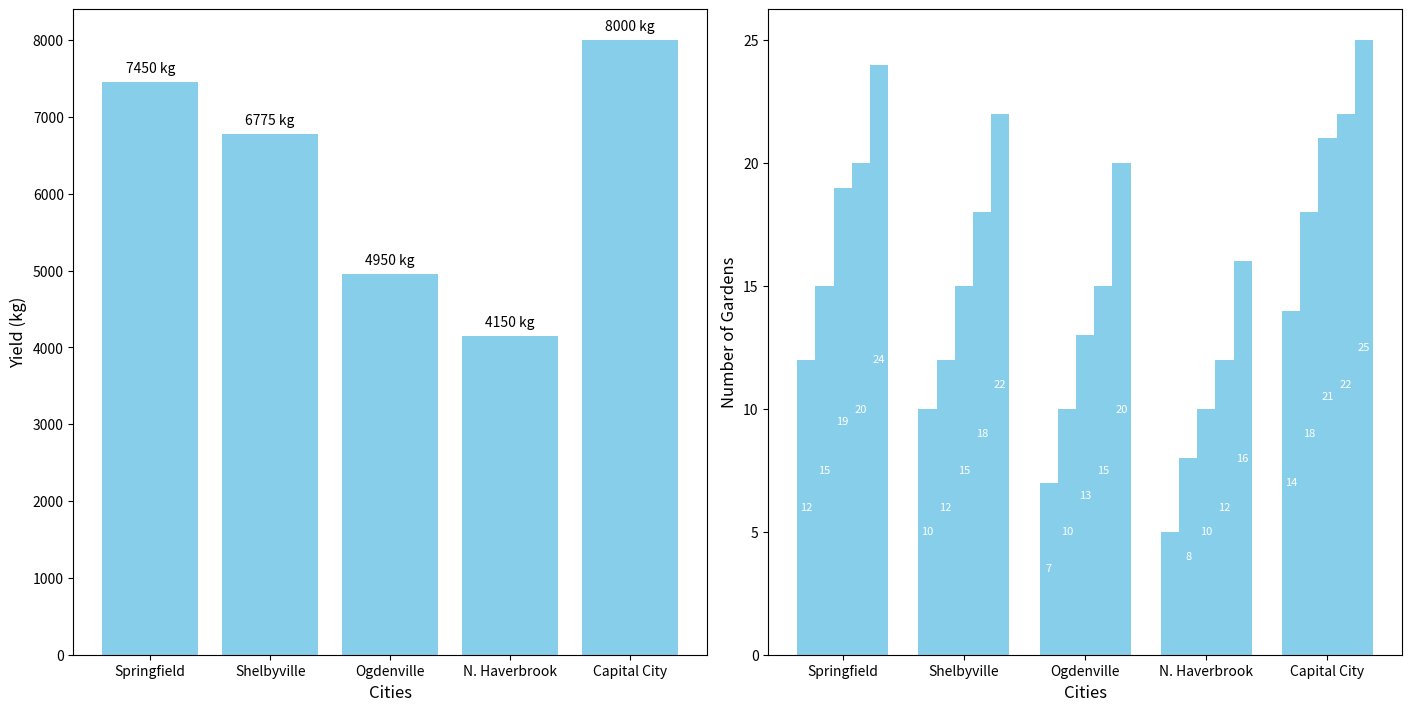

Recreate this plot in Python.
import matplotlib.pyplot as plt
import numpy as np

cities = ['Springfield', 'Shelbyville', 'Ogdenville', 'N. Haverbrook', 'Capital City']
years = ['2019', '2020', '2021', '2022', '2023']

gardens_setup = np.array([
    [12, 15, 19, 20, 24],
    [10, 12, 15, 18, 22],
    [7, 10, 13, 15, 20],
    [5, 8, 10, 12, 16],
    [14, 18, 21, 22, 25]
])

harvest_yield = np.array([
    [1200, 1350, 1500, 1600, 1800],
    [1100, 1225, 1375, 1475, 1600],
    [700, 900, 1000, 1100, 1250],
    [500, 750, 850, 950, 1100],
    [1400, 1500, 1600, 1700, 1800]
])

total_harvest_yield = harvest_yield.sum(axis=1)

fig, (ax2, ax1) = plt.subplots(1, 2, figsize=(14, 7), constrained_layout=True)

# Subplot 2: Bar chart for total harvest yield now ax2 is first
bars = ax2.bar(cities, total_harvest_yield, color='skyblue')

for bar, yield_amount in zip(bars, total_harvest_yield):
    ax2.annotate(f'{yield_amount} kg', 
                 xy=(bar.get_x() + bar.get_width() / 2, bar.get_height()),
                 xytext=(0, 5), textcoords="offset points",
                 ha='center', va='bottom', fontsize=10, color='black')

ax2.set_xlabel("Cities", fontsize=12)
ax2.set_ylabel("Yield (kg)", fontsize=12)

# Subplot 1: Bar chart for gardens setup now ax1 is second
bar_width = 0.15
indices = np.arange(len(cities))

for i, year in enumerate(years):
    bars = ax1.bar(indices + i * bar_width, gardens_setup[:, i], width=bar_width, color='skyblue')
    
    for bar in bars:
        height = bar.get_height()
        if height > 5: 
            ax1.annotate(f'{int(height)}', 
                         xy=(bar.get_x() + bar.get_width() / 2, bar.get_height() / 2),
                         xytext=(0, 0), textcoords="offset points",
                         ha='center', va='center', fontsize=8, color='white')

ax1.set_xlabel("Cities", fontsize=12)
ax1.set_ylabel("Number of Gardens", fontsize=12)

ax1.set_xticks(indices + bar_width * (len(years) - 1) / 2)
ax1.set_xticklabels(cities)

plt.show()
